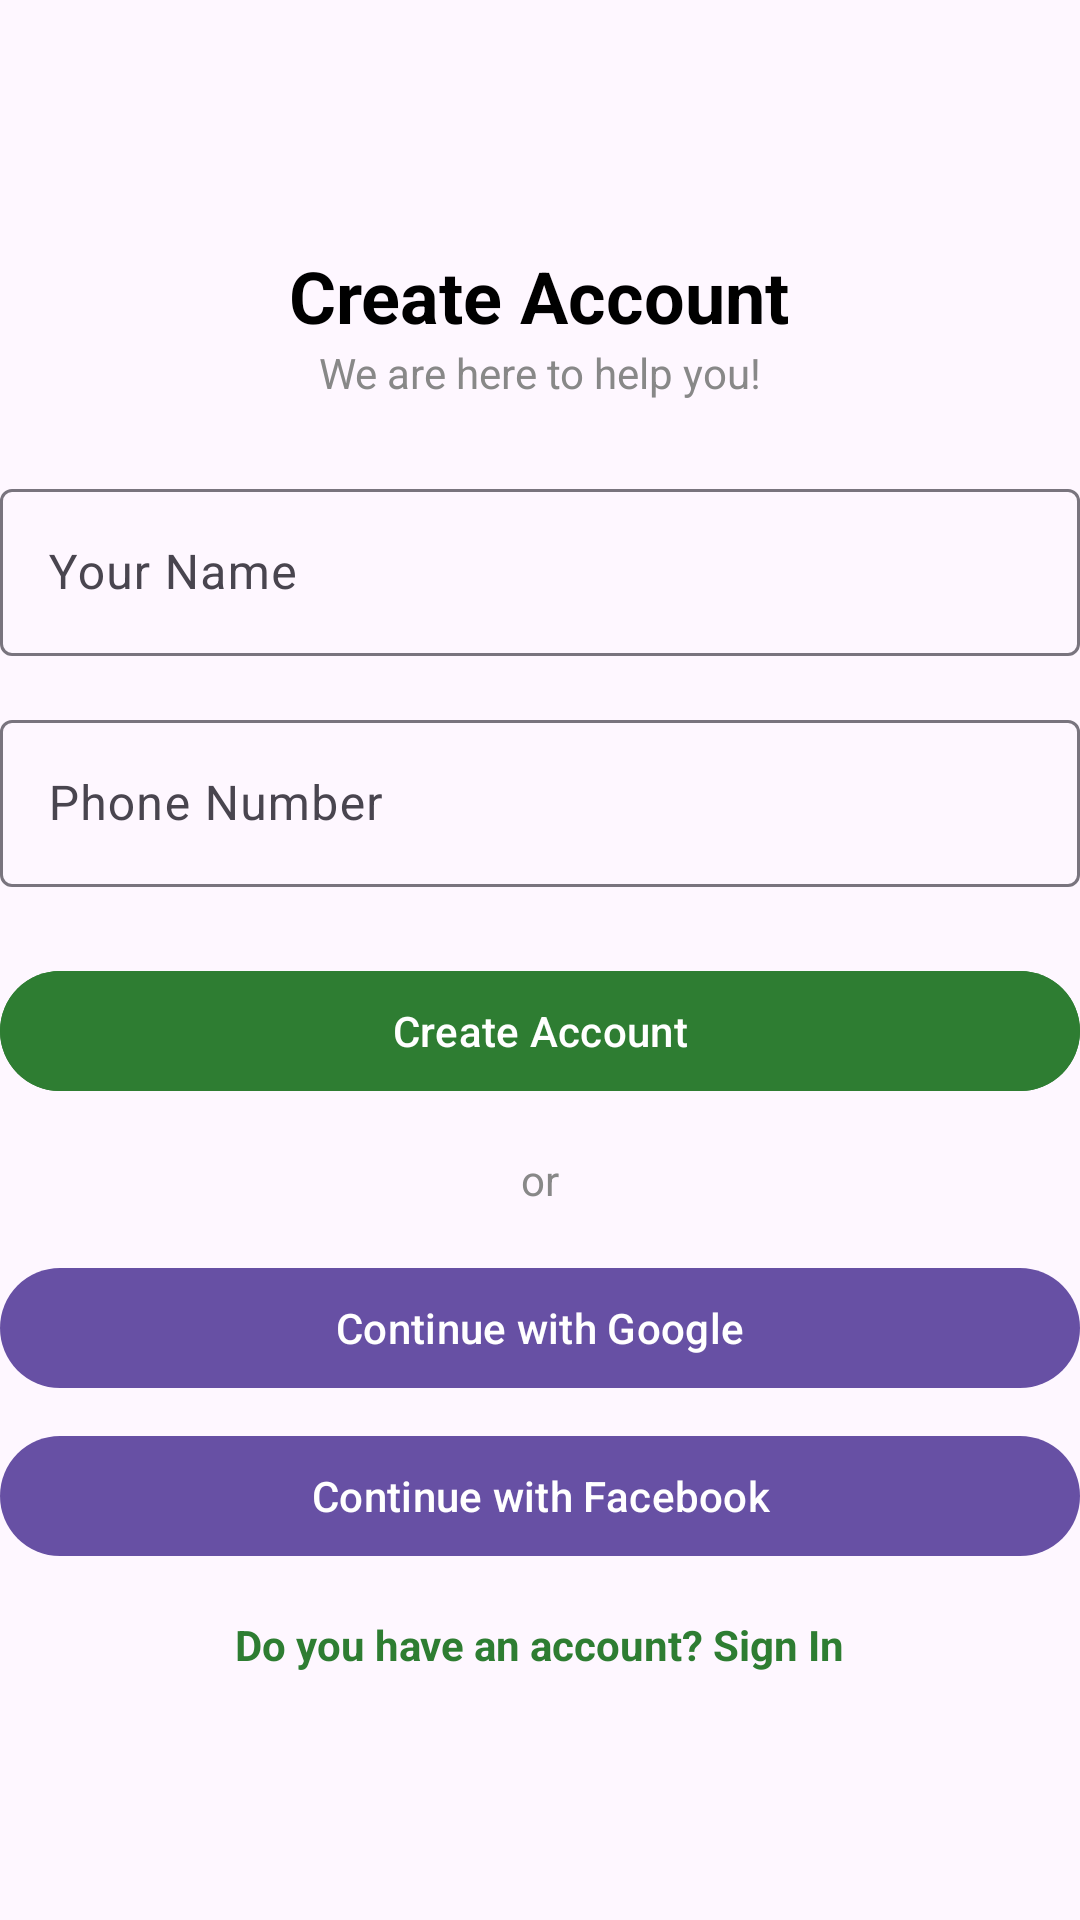

Reconstruct the res/layout file that produces this screen, plus the resources it refers to.
<!-- AndroidManifest.xml: application theme Theme.MedLink -->
<!-- res/layout/activity_create_account.xml -->
<LinearLayout xmlns:android="http://schemas.android.com/apk/res/android"
    xmlns:tools="http://schemas.android.com/tools"
    android:layout_width="match_parent"
    android:layout_height="match_parent"
    xmlns:app="http://schemas.android.com/apk/res-auto"
    android:gravity="center"
    android:orientation="vertical"
    tools:context=".CreateAccountActivity">

    
    <TextView
        android:layout_width="wrap_content"
        android:layout_height="wrap_content"
        android:text="Create Account"
        android:textSize="24sp"
        android:textStyle="bold"
        android:textColor="#000"/>

    
    <TextView
        android:layout_width="wrap_content"
        android:layout_height="wrap_content"
        android:text="We are here to help you!"
        android:textSize="14sp"
        android:textColor="#888"
        android:layout_marginBottom="24dp"/>

    
    <com.google.android.material.textfield.TextInputLayout
        android:layout_width="match_parent"
        android:layout_height="wrap_content"
        android:hint="Your Name">

        <com.google.android.material.textfield.TextInputEditText
            android:id="@+id/nameInput"
            android:layout_width="match_parent"
            android:layout_height="wrap_content"/>
    </com.google.android.material.textfield.TextInputLayout>

    
    <com.google.android.material.textfield.TextInputLayout
        android:layout_width="match_parent"
        android:layout_height="wrap_content"
        android:hint="Phone Number"
        android:layout_marginTop="16dp">

        <com.google.android.material.textfield.TextInputEditText
            android:id="@+id/phoneInput"
            android:layout_width="match_parent"
            android:layout_height="wrap_content"/>
    </com.google.android.material.textfield.TextInputLayout>

    
    <com.google.android.material.button.MaterialButton
        android:id="@+id/createAccountButton"
        android:layout_width="match_parent"
        android:layout_height="wrap_content"
        android:text="Create Account"
        android:layout_marginTop="24dp"
        android:backgroundTint="#2E7D32"
        android:textColor="#FFF"/>

    
    <TextView
        android:layout_width="wrap_content"
        android:layout_height="wrap_content"
        android:text="or"
        android:layout_marginTop="16dp"
        android:textColor="#888"/>

    
    <com.google.android.material.button.MaterialButton
        android:layout_width="match_parent"
        android:layout_height="wrap_content"
        android:text="Continue with Google"
        app:strokeColor="@color/white"
        android:layout_marginTop="16dp"
        android:icon="@drawable/google"/>

    
    <com.google.android.material.button.MaterialButton
        android:layout_width="match_parent"
        android:layout_height="wrap_content"
        android:text="Continue with Facebook"
        android:layout_marginTop="8dp"
        android:icon="@drawable/ic_facebook"/>

    
    <TextView
        android:id="@+id/signInText"
        android:layout_width="wrap_content"
        android:layout_height="wrap_content"
        android:text="Do you have an account? Sign In"
        android:textColor="#2E7D32"
        android:textStyle="bold"
        android:layout_marginTop="16dp"/>

</LinearLayout>
<!-- resources referenced by this layout -->
<resources>
  <style name="Theme.MedLink" parent="Base.Theme.MedLink" />
  <style name="Base.Theme.MedLink" parent="Theme.Material3.DayNight.NoActionBar">
          
          
      </style>
  <!-- not gathered from this repository: default colours our renderer supplied (Android Studio template values) -->
  <color name="white">#FFFFFFFF</color>
</resources>
